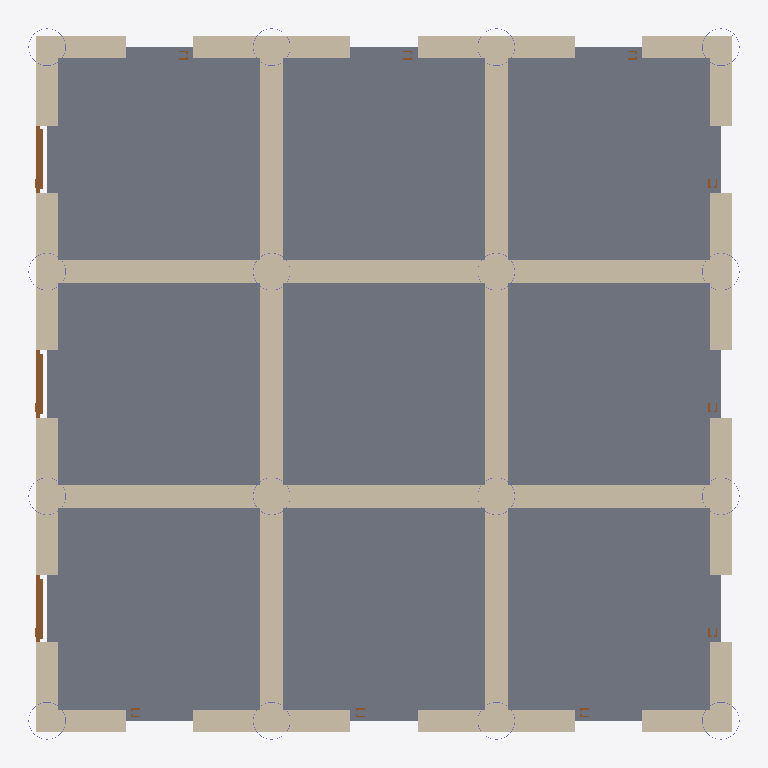
Plan cut of the same IFC building model at storey 'Térreo' (level 0.00 m, cut at 1.40 m), seen from above with north up, elements coloured by IFC class: 16 columns (violet), 12 doors (brown), 9 slabs (grey), 8 walls (beige). Cut surfaces are drawn darker.
Extent 9.5 m × 9.5 m × 9.2 m (x, y, z). Storeys (4): Térreo at 0.00 m; Pav 1 at 3.00 m; Pav 2 at 6.00 m; Cobertura at 9.00 m. Elements (160): 72 IfcBeam, 36 IfcSlab, 24 IfcWall, 16 IfcColumn, 12 IfcDoor.

HEADER;
FILE_DESCRIPTION(('ViewDefinition[DesignTransferView]'),'2;1');
FILE_NAME('parametric_build_1.ifc','2026-08-05T16:21:08-03:00',(''),(''),'IfcOpenShell 0.8.6-alpha260726','Bonsai 0.8.6-alpha260726-8deefe4','Nobody');
FILE_SCHEMA(('IFC4'));
ENDSEC;
DATA;
#1=IFCPROJECT('1GZl1FfJH8EvA8l9fdU5bW',$,'My Project',$,$,$,$,(#10,#22),#5);
#27=IFCSITE('3jlN3rPuz2yASXpuvn10tr',$,'My Site',$,$,#50,$,$,$,$,$,$,$,$);
#33=IFCBUILDING('3WebgTxTDC_fNKI_cngUHz',$,'My Building',$,$,#56,$,$,$,$,$,$);
#39=IFCBUILDINGSTOREY('2ZRd9QnO174Q1W3nE5wGt7',$,'Térreo',$,$,#62,$,$,$,$);
#361019=IFCBUILDINGSTOREY('1U4io29NPEn93XLySLJxGv',$,'Pav 1',$,$,#361051,$,$,$,$);
#361036=IFCBUILDINGSTOREY('2cUJ1T5cf1CQG8TrImucjn',$,'Pav 2',$,$,#361056,$,$,$,$);
#361057=IFCBUILDINGSTOREY('1fopRnYDHBJQEVW$zcaJFd',$,'Cobertura',$,$,#361072,$,$,$,$);
#361450=IFCSLAB('0BVBF0O6v82gi9p_BK8S96',$,'Slab',$,$,#372173,#361471,$,.FLOOR.);
#361475=IFCSLAB('3BwAc3U6DAlRbFgPHhLJLs',$,'Slab',$,$,#372178,#361496,$,.FLOOR.);
#361425=IFCSLAB('0NHbcMfh1BgR2sL7QNaMSj',$,'Slab',$,$,#372168,#361446,$,.FLOOR.);
#361500=IFCSLAB('2P83AIht97uRPfNps8dVzy',$,'Slab',$,$,#372183,#361521,$,.FLOOR.);
#361375=IFCSLAB('176j6SeFT34wk5Lw9rdHlU',$,'Slab',$,$,#372158,#361396,$,.FLOOR.);
#361300=IFCSLAB('3BtSVIKFb7zAmcnOdGYlan',$,'Slab',$,$,#372143,#361321,$,.FLOOR.);
#361325=IFCSLAB('06sHKaJRb4egqO$IxYOyF6',$,'Slab',$,$,#372148,#361346,$,.FLOOR.);
#361350=IFCSLAB('0nCZaYjxj6XRHlnxuDtTMe',$,'Slab',$,$,#372153,#361371,$,.FLOOR.);
#361400=IFCSLAB('24N04bJcLEwQj62FODj48J',$,'Slab',$,$,#372163,#361421,$,.FLOOR.);
#366577=IFCWALL('1P1srFwJrAh9aFwCHCqUk7',$,'Wall',$,$,#367085,#366596,$,$);
#366646=IFCWALL('2UBOux9IfAj8Vkv$xMG16q',$,'Wall',$,$,#368348,#366665,$,$);
#366761=IFCWALL('2ZhAbnkCj53AKTtHRTnaQJ',$,'Wall',$,$,#367110,#366780,$,$);
#366876=IFCWALL('0jzE9MJ999IB8CQlmjJUqT',$,'Wall',$,$,#368380,#366895,$,$);
#366531=IFCWALL('1ji72TaMvAchBl5btCvABm',$,'Wall',$,$,#367766,#366550,$,$);
#366807=IFCWALL('3nCXzB8NT3SPO6xQ8WD9_7',$,'Wall',$,$,#367050,#366826,$,$);
#366438=IFCWALL('2a$upYe6n44vgsCT_ac5KX',$,'Wall',$,$,#367785,#366458,$,$);
#366968=IFCWALL('1BXugBWR141PqPRf7RHg9p',$,'Wall',$,$,#367990,#366987,$,$);
#379292=IFCDOOR('3BSvxENoT3Av34zeYhViit',$,'DT01',$,$,#379626,#379301,$,$,$,$,$,$);
#379115=IFCDOOR('12FDfwxHX7SveACHqohIk$',$,'DT01',$,$,#379611,#379124,$,$,$,$,$,$);
#379410=IFCDOOR('3kfELDovX0jRie5APfP8$g',$,'DT01',$,$,#379636,#379419,$,$,$,$,$,$);
#371017=IFCCOLUMN('3lafGF8QT0FBEsASK$zxYa',$,'COL-500.0x5.0 CHS_Material',$,$,#372038,#371024,$,$);
#371125=IFCCOLUMN('1wvEqlc$nBUftr48GPX7SY',$,'COL-500.0x5.0 CHS_Material',$,$,#372068,#371132,$,$);
#371107=IFCCOLUMN('2_phZ026nB6e75SW5$iQQv',$,'COL-500.0x5.0 CHS_Material',$,$,#372063,#371114,$,$);
#371215=IFCCOLUMN('3MznW4yoP6NOjRpi5oL25w',$,'COL-500.0x5.0 CHS_Material',$,$,#372093,#371222,$,$);
#370963=IFCCOLUMN('3BWJqtVuPDgPCZOdC8xECP',$,'COL-500.0x5.0 CHS_Material',$,$,#372023,#370970,$,$);
#371035=IFCCOLUMN('0qCD69oUTB3gyaRfbyap3h',$,'COL-500.0x5.0 CHS_Material',$,$,#372043,#371042,$,$);
#371089=IFCCOLUMN('0kKSIXKEn6mxPmUE2UyBu_',$,'COL-500.0x5.0 CHS_Material',$,$,#372058,#371096,$,$);
#371179=IFCCOLUMN('0vgQzsIpH1_eJ33u59G35I',$,'COL-500.0x5.0 CHS_Material',$,$,#372083,#371186,$,$);
#370981=IFCCOLUMN('2uGjJPzQf8xwgov7b81kod',$,'COL-500.0x5.0 CHS_Material',$,$,#372028,#370988,$,$);
#371071=IFCCOLUMN('1piFnTsAzAFAfSUPSm_qQP',$,'COL-500.0x5.0 CHS_Material',$,$,#372053,#371078,$,$);
#371053=IFCCOLUMN('0XJPxWGaD2F8TsW6CRsWbi',$,'COL-500.0x5.0 CHS_Material',$,$,#372048,#371060,$,$);
#371197=IFCCOLUMN('2FcV_6Xs93yxngtpd3X7t9',$,'COL-500.0x5.0 CHS_Material',$,$,#372088,#371204,$,$);
#370944=IFCCOLUMN('2DeZ5_eE97Mx8Go$3s2Hqc',$,'COL-500.0x5.0 CHS_Material',$,$,#372018,#370951,$,$);
#370999=IFCCOLUMN('1RLo5_nSD7LR34RdZKFf53',$,'COL-500.0x5.0 CHS_Material',$,$,#372033,#371006,$,$);
#371143=IFCCOLUMN('1xGHiq9NT9aBn9dTvy4pFk',$,'COL-500.0x5.0 CHS_Material',$,$,#372073,#371150,$,$);
#371161=IFCCOLUMN('0qjtYbMPLB1RIJzF05158U',$,'COL-500.0x5.0 CHS_Material',$,$,#372078,#371168,$,$);
#378863=IFCDOOR('1iZG76yQ1DgByRBSV_8hc0',$,'DT01',$,$,#379591,#378873,$,$,$,$,$,$);
#378997=IFCDOOR('0XWUa2fiL5fPK3itsYdY_J',$,'DT01',$,$,#379601,#379006,$,$,$,$,$,$);
#379056=IFCDOOR('35Hpq5_LrFTRLp11Kx30Mz',$,'DT01',$,$,#379606,#379065,$,$,$,$,$,$);
#379233=IFCDOOR('2cAvrehpv5VugFub7Rmxn7',$,'DT01',$,$,#379621,#379242,$,$,$,$,$,$);
#379351=IFCDOOR('13fDeT9F92GRVejpyWPYdA',$,'DT01',$,$,#379631,#379360,$,$,$,$,$,$);
#379528=IFCDOOR('0JL5wVrFbF48LVcmufVYPN',$,'DT01',$,$,#379646,#379537,$,$,$,$,$,$);
#378938=IFCDOOR('1cCcGgMxD7wgYa7q7sgC1e',$,'DT01',$,$,#379596,#378947,$,$,$,$,$,$);
#379174=IFCDOOR('0mBxqMVr15A8E6uEHQ6Wow',$,'DT01',$,$,#379616,#379183,$,$,$,$,$,$);
#379469=IFCDOOR('1zojJg1J10A96QS6L5lNVe',$,'DT01',$,$,#379641,#379478,$,$,$,$,$,$);
ENDSEC;
